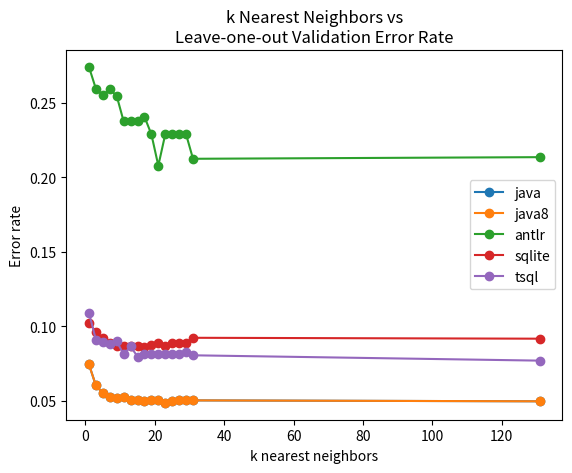

Python code for this plot: (Note: this script raises an exception after producing the figure.)
#
# AUTO-GENERATED FILE. DO NOT EDIT
# CodeBuff 1.4.2 'Tue May 03 13:01:57 PDT 2016'
#
import numpy as np
import matplotlib.pyplot as plt

java=[0.07438017, 0.060240965, 0.05498282, 0.05263158, 0.051502146, 0.05263158, 0.050643776, 0.050643776, 0.04978541, 0.05021834, 0.05021834, 0.048514582, 0.050111357, 0.05021834, 0.05021834, 0.05021834, 0.049601417]
java8=[0.07438017, 0.060240965, 0.05498282, 0.05263158, 0.051502146, 0.05263158, 0.050643776, 0.050643776, 0.04978541, 0.05021834, 0.05021834, 0.048514582, 0.050111357, 0.05021834, 0.05021834, 0.05021834, 0.049601417]
antlr=[0.27423614, 0.25956285, 0.2551834, 0.2592, 0.25477707, 0.23770492, 0.23770492, 0.23770492, 0.24076608, 0.22899729, 0.20791201, 0.22899729, 0.22899729, 0.22899729, 0.22899729, 0.2125244, 0.21361816]
sqlite=[0.10248987, 0.09612756, 0.0920398, 0.08910213, 0.08695652, 0.08695652, 0.08695652, 0.08695652, 0.086021505, 0.08728179, 0.088785045, 0.08676471, 0.08849046, 0.088607594, 0.08906882, 0.092269324, 0.09166667]
tsql=[0.10915493, 0.09097127, 0.089330025, 0.08825215, 0.08992806, 0.081125826, 0.086419754, 0.07968128, 0.08108108, 0.081196584, 0.081196584, 0.081240766, 0.081196584, 0.081196584, 0.08290452, 0.08050604, 0.07692308]

ks = [1, 3, 5, 7, 9, 11, 13, 15, 17, 19, 21, 23, 25, 27, 29, 31, 131]
fig = plt.figure()
ax = plt.subplot(111)
ax.plot(ks, java, label="java", marker='o')
ax.plot(ks, java8, label="java8", marker='o')
ax.plot(ks, antlr, label="antlr", marker='o')
ax.plot(ks, sqlite, label="sqlite", marker='o')
ax.plot(ks, tsql, label="tsql", marker='o')
ax.set_xlabel("k nearest neighbors")
ax.set_ylabel("Error rate")
ax.set_title("k Nearest Neighbors vs\nLeave-one-out Validation Error Rate")
plt.legend()
fig.savefig('images/vary_k.pdf', format='pdf')
plt.show()
